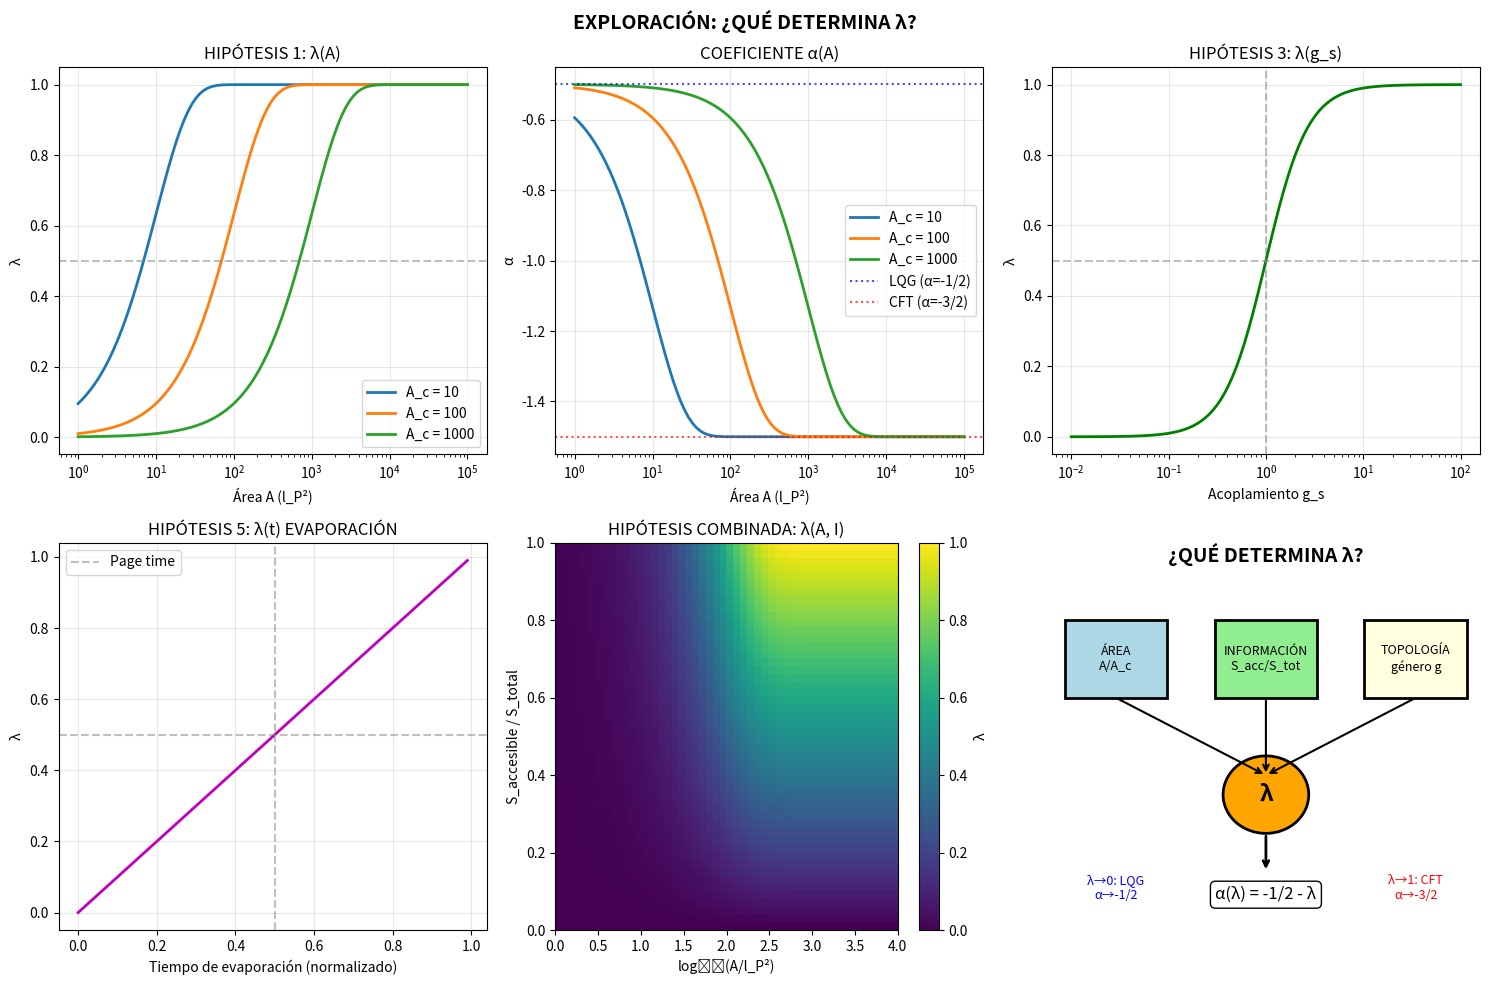

The matplotlib source for this figure: (Note: this script raises an exception after producing the figure.)
"""
¿QUÉ DETERMINA λ? - EXPLORACIÓN DEL PARÁMETRO DE INTERPOLACIÓN
================================================================

Hemos identificado que la corrección logarítmica a la entropía difiere:
    S = A/(4G) + α ln(A) + ...
    
    LQG: α = -1/2
    CFT: α = -3/2

Proponemos parametrizar:
    α(λ) = -1/2 - λ
    
    λ = 0 → LQG
    λ = 1 → CFT

PREGUNTA CENTRAL: ¿Qué determina λ?

Exploramos 5 hipótesis:
1. λ depende del ÁREA (régimen de escala)
2. λ depende de la TOPOLOGÍA del horizonte
3. λ depende del ACOPLAMIENTO (fuerte/débil)
4. λ depende de la DIMENSIÓN del espacio-tiempo
5. λ es un OBSERVABLE EMERGENTE (información/complejidad)

Proyecto Kaelion v3.0
"""

import numpy as np
import matplotlib.pyplot as plt
from scipy.special import gamma as gamma_func
from scipy.optimize import minimize_scalar

print("="*70)
print("¿QUÉ DETERMINA λ? - PARÁMETRO DE INTERPOLACIÓN LQG ↔ HOLOGRAFÍA")
print("="*70)

# =============================================================================
# CONSTANTES
# =============================================================================

l_P = 1.0
G_N = 1.0
gamma_immirzi = 0.2375

# Coeficientes conocidos
alpha_LQG = -0.5
alpha_CFT = -1.5


def alpha_interpolated(lam):
    """Coeficiente logarítmico interpolado"""
    return -0.5 - lam  # α = -1/2 - λ


def entropy_with_alpha(A, alpha):
    """Entropía con corrección logarítmica general"""
    S_0 = A / (4 * G_N)
    S_log = alpha * np.log(A / l_P**2) if A > l_P**2 else 0
    return S_0 + S_log


# =============================================================================
# HIPÓTESIS 1: λ DEPENDE DEL ÁREA (ESCALA)
# =============================================================================

print("\n" + "="*70)
print("HIPÓTESIS 1: λ = λ(A) - DEPENDENCIA DE ESCALA")
print("="*70)

print("""
IDEA FÍSICA:
- A pequeñas escalas (A ~ l_P²), dominan efectos cuánticos → LQG
- A grandes escalas (A >> l_P²), domina la descripción efectiva → CFT/Holo
- λ interpola suavemente entre ambos regímenes

PROPUESTA:
    λ(A) = 1 - exp(-A/A_c)
    
donde A_c es un área crítica de crossover.

    A << A_c: λ ≈ 0 → α ≈ -1/2 (LQG)
    A >> A_c: λ ≈ 1 → α ≈ -3/2 (CFT)
""")

def lambda_area_dependent(A, A_c=100):
    """λ como función del área"""
    return 1 - np.exp(-A / A_c)


def alpha_area_dependent(A, A_c=100):
    """α que interpola según el área"""
    lam = lambda_area_dependent(A, A_c)
    return alpha_interpolated(lam)


# Explorar diferentes valores de A_c
A_range = np.logspace(0, 5, 100)
A_c_values = [10, 100, 1000]

print("\nComportamiento de α(A) para diferentes A_c:")
print("-" * 60)

for A_c in A_c_values:
    print(f"\n  A_c = {A_c} l_P²:")
    for A_test in [1, 10, 100, 1000, 10000]:
        alpha_val = alpha_area_dependent(A_test, A_c)
        regime = "LQG" if alpha_val > -1.0 else "CFT" if alpha_val < -1.0 else "transición"
        print(f"    A = {A_test:5d}: α = {alpha_val:.3f} ({regime})")


# =============================================================================
# HIPÓTESIS 2: λ DEPENDE DE LA TOPOLOGÍA
# =============================================================================

print("\n" + "="*70)
print("HIPÓTESIS 2: λ = λ(χ) - DEPENDENCIA TOPOLÓGICA")
print("="*70)

print("""
IDEA FÍSICA:
- La topología del horizonte afecta el conteo de microestados
- Horizontes con diferente género g tienen diferentes correcciones
- La característica de Euler χ = 2 - 2g podría entrar en λ

PROPUESTA:
    λ(χ) = (2 - χ) / 2 = g
    
    Esfera (g=0, χ=2):  λ = 0 → α = -1/2 (LQG dominante)
    Toro (g=1, χ=0):    λ = 1 → α = -3/2 (CFT dominante)
    
JUSTIFICACIÓN:
- En LQG, el conteo sobre la esfera da α = -1/2
- En CFT, la función de partición en el toro tiene correcciones adicionales
- La topología "conecta" los dos regímenes
""")

def lambda_topological(genus):
    """λ como función del género topológico"""
    return min(genus, 1.0)  # Saturar en 1


def alpha_topological(genus):
    """α dependiente de la topología"""
    return alpha_interpolated(lambda_topological(genus))


print("\nα para diferentes topologías:")
print("-" * 40)
topologies = [(0, "Esfera S²"), (1, "Toro T²"), (2, "Género 2")]
for g, name in topologies:
    alpha_val = alpha_topological(g)
    print(f"  {name} (g={g}): α = {alpha_val:.3f}")


# =============================================================================
# HIPÓTESIS 3: λ DEPENDE DEL ACOPLAMIENTO
# =============================================================================

print("\n" + "="*70)
print("HIPÓTESIS 3: λ = λ(g_s) - DEPENDENCIA DEL ACOPLAMIENTO")
print("="*70)

print("""
IDEA FÍSICA:
- En teoría de cuerdas, g_s (acoplamiento de cuerdas) controla
  la transición entre diferentes regímenes
- Acoplamiento débil → descripción perturbativa (tipo CFT)
- Acoplamiento fuerte → descripción no perturbativa (tipo LQG)

PROPUESTA:
    λ(g_s) = g_s² / (1 + g_s²)
    
    g_s → 0: λ → 0 → α = -1/2 (régimen de cuerdas débil ~ LQG)
    g_s → ∞: λ → 1 → α = -3/2 (régimen de cuerdas fuerte ~ CFT)
    
NOTA: Esta es una analogía. En realidad:
- LQG no tiene g_s
- La correspondencia es conceptual, no literal
""")

def lambda_coupling(g_s):
    """λ como función del acoplamiento"""
    return g_s**2 / (1 + g_s**2)


def alpha_coupling(g_s):
    """α dependiente del acoplamiento"""
    return alpha_interpolated(lambda_coupling(g_s))


print("\nα para diferentes acoplamientos:")
print("-" * 40)
g_s_values = [0.1, 0.5, 1.0, 2.0, 10.0]
for g_s in g_s_values:
    lam = lambda_coupling(g_s)
    alpha_val = alpha_coupling(g_s)
    print(f"  g_s = {g_s:4.1f}: λ = {lam:.3f}, α = {alpha_val:.3f}")


# =============================================================================
# HIPÓTESIS 4: λ DEPENDE DE LA DIMENSIÓN
# =============================================================================

print("\n" + "="*70)
print("HIPÓTESIS 4: λ = λ(D) - DEPENDENCIA DIMENSIONAL")
print("="*70)

print("""
IDEA FÍSICA:
- Las correcciones logarítmicas dependen de la dimensión D
- En D=3 (BTZ): la holografía es exacta (AdS₃/CFT₂)
- En D=4 (Schwarzschild): LQG está mejor desarrollado
- En D→∞: límite de campo medio, holografía domina

PROPUESTA:
    λ(D) = (D - 3) / (D - 2)
    
    D = 3: λ = 0 → α = -1/2 (BTZ, ambos coinciden más)
    D = 4: λ = 1/2 → α = -1 (mezcla)
    D → ∞: λ → 1 → α = -3/2 (holografía pura)
    
NOTA: Los coeficientes reales dependen de D de forma más compleja.
""")

def lambda_dimensional(D):
    """λ como función de la dimensión"""
    if D <= 2:
        return 0
    return (D - 3) / (D - 2)


def alpha_dimensional(D):
    """α dependiente de la dimensión"""
    return alpha_interpolated(lambda_dimensional(D))


print("\nα para diferentes dimensiones:")
print("-" * 40)
for D in [3, 4, 5, 6, 10, 26]:
    lam = lambda_dimensional(D)
    alpha_val = alpha_dimensional(D)
    print(f"  D = {D:2d}: λ = {lam:.3f}, α = {alpha_val:.3f}")


# =============================================================================
# HIPÓTESIS 5: λ ES UN OBSERVABLE EMERGENTE (INFORMACIÓN)
# =============================================================================

print("\n" + "="*70)
print("HIPÓTESIS 5: λ = λ(I) - DEPENDENCIA INFORMACIONAL")
print("="*70)

print("""
IDEA FÍSICA (CONEXIÓN KAELION):
- La información es la sustancia fundamental (Pilar 1)
- λ podría depender de la "complejidad" o "accesibilidad" de la información
- Información completamente accesible → CFT (borde)
- Información oculta/codificada → LQG (bulk)

PROPUESTA:
    λ = S_accesible / S_total
    
donde:
- S_total = A/(4G) (entropía de Bekenstein-Hawking)
- S_accesible = entropía visible desde el borde

Para un agujero negro:
- S_accesible ≈ S_radiación (lo que escapa en radiación Hawking)
- Durante evaporación: S_accesible crece, λ crece

OTRA INTERPRETACIÓN:
    λ = 1 - I_mutual(bulk, borde) / S_total
    
- Alta correlación bulk-borde → λ pequeño → LQG
- Baja correlación → λ grande → CFT
""")

def lambda_informational(S_accessible, S_total):
    """λ como ratio de información accesible"""
    if S_total <= 0:
        return 0
    return min(S_accessible / S_total, 1.0)


# Simular evaporación de agujero negro
print("\nEvolución de λ durante evaporación de agujero negro:")
print("-" * 60)

# Modelo simplificado: S_total decrece, S_radiación crece
S_initial = 100  # Entropía inicial
times = np.linspace(0, 1, 11)  # Tiempo normalizado (0 = inicio, 1 = evaporación completa)

print(f"{'Tiempo':<10} {'S_total':<12} {'S_rad':<12} {'λ':<10} {'α':<10}")
print("-" * 60)

for t in times:
    S_total = S_initial * (1 - t)**2  # Decrece cuadráticamente
    S_rad = S_initial * t  # Crece linealmente (simplificación)
    
    if S_total > 0:
        lam = lambda_informational(S_rad, S_initial)
        alpha_val = alpha_interpolated(lam)
    else:
        lam = 1.0
        alpha_val = -1.5
    
    print(f"{t:<10.2f} {S_total:<12.2f} {S_rad:<12.2f} {lam:<10.3f} {alpha_val:<10.3f}")


# =============================================================================
# COMPARACIÓN DE HIPÓTESIS
# =============================================================================

print("\n" + "="*70)
print("COMPARACIÓN DE LAS 5 HIPÓTESIS")
print("="*70)

print("""
┌──────────────────────────────────────────────────────────────────────────┐
│  HIPÓTESIS      │ VARIABLE   │ RANGO λ │ FÍSICAMENTE │ KAELION         │
├──────────────────────────────────────────────────────────────────────────┤
│ 1. Área         │ A/A_c      │ [0,1]   │ Natural     │ Escala          │
│ 2. Topología    │ género g   │ {0,1,2} │ Discreto    │ Estructura      │
│ 3. Acoplamiento │ g_s        │ [0,1]   │ String only │ Interacción     │
│ 4. Dimensión    │ D          │ [0,1]   │ Fijo en D=4 │ Emergente       │
│ 5. Información  │ S_acc/S_t  │ [0,1]   │ Dinámico    │ Sustancia       │
├──────────────────────────────────────────────────────────────────────────┤
│                                                                          │
│  EVALUACIÓN:                                                             │
│                                                                          │
│  • Hipótesis 1 (Área): Más natural físicamente. El crossover             │
│    LQG→Holo debería depender de la escala.                               │
│                                                                          │
│  • Hipótesis 2 (Topología): Interesante pero discreto. Solo              │
│    aplicable cuando la topología varía.                                  │
│                                                                          │
│  • Hipótesis 3 (Acoplamiento): Requiere teoría de cuerdas.               │
│    No directamente aplicable a LQG puro.                                 │
│                                                                          │
│  • Hipótesis 4 (Dimensión): La dimensión es fija (D=4). No               │
│    proporciona dinámica.                                                 │
│                                                                          │
│  • Hipótesis 5 (Información): Más profunda conceptualmente.              │
│    Conecta con Kaelion. Dinámica durante evolución.                      │
│                                                                          │
└──────────────────────────────────────────────────────────────────────────┘
""")


# =============================================================================
# HIPÓTESIS COMBINADA: λ = λ(A, I)
# =============================================================================

print("\n" + "="*70)
print("PROPUESTA: HIPÓTESIS COMBINADA")
print("="*70)

print("""
La opción más rica combina ÁREA e INFORMACIÓN:

    λ(A, I) = f(A/A_c) × g(I)

donde:
    f(A/A_c) = 1 - exp(-A/A_c)     [factor de escala]
    g(I) = S_accesible/S_total     [factor informacional]

INTERPRETACIÓN:
- f(A/A_c): "Cuán clásico" es el sistema (área grande = más clásico)
- g(I): "Cuán holográfico" es el sistema (más info en borde = más holo)

FORMA FINAL:
    λ = [1 - exp(-A/A_c)] × [S_acc/S_total]

CASOS LÍMITE:
    A pequeño, info oculta:     λ → 0 → LQG
    A grande, info en borde:    λ → 1 → Holografía
    A grande, info oculta:      λ intermedio
    A pequeño, info en borde:   λ intermedio (¿paradoja?)
""")

def lambda_combined(A, S_accessible, S_total, A_c=100):
    """λ combinando área e información"""
    f_area = 1 - np.exp(-A / A_c)
    g_info = S_accessible / S_total if S_total > 0 else 0
    return f_area * g_info


# Mapa 2D de λ
A_grid = np.logspace(0, 4, 50)
ratio_grid = np.linspace(0, 1, 50)

lambda_map = np.zeros((len(ratio_grid), len(A_grid)))

for i, ratio in enumerate(ratio_grid):
    for j, A in enumerate(A_grid):
        S_total = A / (4 * G_N)
        S_acc = ratio * S_total
        lambda_map[i, j] = lambda_combined(A, S_acc, S_total, A_c=100)


# =============================================================================
# VISUALIZACIÓN
# =============================================================================

print("\n" + "="*70)
print("GENERANDO VISUALIZACIÓN")
print("="*70)

fig, axes = plt.subplots(2, 3, figsize=(15, 10))

# 1. λ vs Área
ax1 = axes[0, 0]
for A_c in [10, 100, 1000]:
    lam_values = [lambda_area_dependent(A, A_c) for A in A_range]
    ax1.semilogx(A_range, lam_values, lw=2, label=f'A_c = {A_c}')
ax1.axhline(y=0.5, color='gray', linestyle='--', alpha=0.5)
ax1.set_xlabel('Área A (l_P²)')
ax1.set_ylabel('λ')
ax1.set_title('HIPÓTESIS 1: λ(A)')
ax1.legend()
ax1.grid(True, alpha=0.3)

# 2. α vs Área
ax2 = axes[0, 1]
for A_c in [10, 100, 1000]:
    alpha_values = [alpha_area_dependent(A, A_c) for A in A_range]
    ax2.semilogx(A_range, alpha_values, lw=2, label=f'A_c = {A_c}')
ax2.axhline(y=-0.5, color='blue', linestyle=':', alpha=0.7, label='LQG (α=-1/2)')
ax2.axhline(y=-1.5, color='red', linestyle=':', alpha=0.7, label='CFT (α=-3/2)')
ax2.set_xlabel('Área A (l_P²)')
ax2.set_ylabel('α')
ax2.set_title('COEFICIENTE α(A)')
ax2.legend()
ax2.grid(True, alpha=0.3)

# 3. λ vs Acoplamiento
ax3 = axes[0, 2]
g_s_range = np.logspace(-2, 2, 100)
lam_coupling = [lambda_coupling(g) for g in g_s_range]
ax3.semilogx(g_s_range, lam_coupling, 'g-', lw=2)
ax3.axhline(y=0.5, color='gray', linestyle='--', alpha=0.5)
ax3.axvline(x=1, color='gray', linestyle='--', alpha=0.5)
ax3.set_xlabel('Acoplamiento g_s')
ax3.set_ylabel('λ')
ax3.set_title('HIPÓTESIS 3: λ(g_s)')
ax3.grid(True, alpha=0.3)

# 4. λ durante evaporación
ax4 = axes[1, 0]
times_fine = np.linspace(0, 0.99, 100)
lam_evap = []
for t in times_fine:
    S_rad = S_initial * t
    lam_evap.append(lambda_informational(S_rad, S_initial))
ax4.plot(times_fine, lam_evap, 'm-', lw=2)
ax4.axhline(y=0.5, color='gray', linestyle='--', alpha=0.5)
ax4.axvline(x=0.5, color='gray', linestyle='--', alpha=0.5, label='Page time')
ax4.set_xlabel('Tiempo de evaporación (normalizado)')
ax4.set_ylabel('λ')
ax4.set_title('HIPÓTESIS 5: λ(t) EVAPORACIÓN')
ax4.legend()
ax4.grid(True, alpha=0.3)

# 5. Mapa 2D de λ combinada
ax5 = axes[1, 1]
im = ax5.imshow(lambda_map, extent=[0, 4, 0, 1], aspect='auto', 
                origin='lower', cmap='viridis')
ax5.set_xlabel('log₁₀(A/l_P²)')
ax5.set_ylabel('S_accesible / S_total')
ax5.set_title('HIPÓTESIS COMBINADA: λ(A, I)')
plt.colorbar(im, ax=ax5, label='λ')

# 6. Resumen visual
ax6 = axes[1, 2]
ax6.axis('off')

# Dibujar diagrama de flujo conceptual
ax6.text(0.5, 0.95, '¿QUÉ DETERMINA λ?', ha='center', fontsize=14, fontweight='bold')

# Cajas
boxes = [
    (0.15, 0.7, 'ÁREA\nA/A_c', 'lightblue'),
    (0.5, 0.7, 'INFORMACIÓN\nS_acc/S_tot', 'lightgreen'),
    (0.85, 0.7, 'TOPOLOGÍA\ngénero g', 'lightyellow'),
]

for x, y, text, color in boxes:
    ax6.add_patch(plt.Rectangle((x-0.12, y-0.1), 0.24, 0.2, 
                                 facecolor=color, edgecolor='black', lw=2))
    ax6.text(x, y, text, ha='center', va='center', fontsize=9)

# Flechas hacia λ
for x, _, _, _ in boxes:
    ax6.annotate('', xy=(0.5, 0.4), xytext=(x, 0.6),
                arrowprops=dict(arrowstyle='->', color='black', lw=1.5))

# λ central
ax6.add_patch(plt.Circle((0.5, 0.35), 0.1, facecolor='orange', edgecolor='black', lw=2))
ax6.text(0.5, 0.35, 'λ', ha='center', va='center', fontsize=16, fontweight='bold')

# Flechas hacia α
ax6.annotate('', xy=(0.5, 0.15), xytext=(0.5, 0.25),
            arrowprops=dict(arrowstyle='->', color='black', lw=2))

# α resultado
ax6.text(0.5, 0.08, 'α(λ) = -1/2 - λ', ha='center', fontsize=12,
         bbox=dict(boxstyle='round', facecolor='white', edgecolor='black'))

# Límites
ax6.text(0.15, 0.08, 'λ→0: LQG\nα→-1/2', ha='center', fontsize=9, color='blue')
ax6.text(0.85, 0.08, 'λ→1: CFT\nα→-3/2', ha='center', fontsize=9, color='red')

ax6.set_xlim(0, 1)
ax6.set_ylim(0, 1)

plt.suptitle('EXPLORACIÓN: ¿QUÉ DETERMINA λ?', fontsize=14, fontweight='bold')
plt.tight_layout()
plt.savefig('/home/<user>/Lambda_Determination.png', dpi=150, bbox_inches='tight')
print("✓ Figura guardada: Lambda_Determination.png")


# =============================================================================
# CONCLUSIONES Y SIGUIENTE PASO
# =============================================================================

print("\n" + "="*70)
print("CONCLUSIONES")
print("="*70)

print("""
┌──────────────────────────────────────────────────────────────────────────┐
│                         HALLAZGOS PRINCIPALES                            │
├──────────────────────────────────────────────────────────────────────────┤
│                                                                          │
│  1. λ NO ES ÚNICO: Múltiples factores pueden determinarlo                │
│                                                                          │
│  2. HIPÓTESIS MÁS PROMETEDORAS:                                          │
│     • Área (H1): Natural, continuo, físicamente motivado                 │
│     • Información (H5): Profundo, dinámico, conecta con Kaelion          │
│                                                                          │
│  3. HIPÓTESIS COMBINADA es la más rica:                                  │
│     λ(A, I) = [1 - exp(-A/A_c)] × [S_acc/S_total]                        │
│                                                                          │
│  4. PARÁMETRO LIBRE: A_c (área de crossover)                             │
│     • A_c ~ 100 l_P² parece razonable                                    │
│     • Podría fijarse con input adicional                                 │
│                                                                          │
│  5. CONEXIÓN KAELION:                                                    │
│     • Pilar 1 (Sustancia): S_acc/S_total es ratio informacional          │
│     • Pilar 2 (1/-1): LQG (discreto) ↔ Holo (continuo)                   │
│     • Alteridad: La interpolación λ conecta ambos polos                  │
│                                                                          │
├──────────────────────────────────────────────────────────────────────────┤
│                                                                          │
│  PREGUNTA ABIERTA:                                                       │
│                                                                          │
│  ¿Puede derivarse A_c desde principios fundamentales?                    │
│  ¿O es un parámetro fenomenológico?                                      │
│                                                                          │
│  PROPUESTA: A_c podría relacionarse con:                                 │
│  • El parámetro de Immirzi: A_c ~ 1/γ² ~ 17 l_P²                         │
│  • La carga central: A_c ~ c × l_P²                                      │
│  • La entropía de Bekenstein-Hawking mínima: A_c ~ A_min                  │
│                                                                          │
└──────────────────────────────────────────────────────────────────────────┘
""")

print("\n" + "="*70)
print("SIGUIENTE PASO SUGERIDO")
print("="*70)

print("""
Con λ caracterizado, podemos ahora:

    A) Formular la ECUACIÓN DE CORRESPONDENCIA completa:
       
       S = A/(4G) + α(λ) ln(A/l_P²) + β(λ) + O(l_P²/A)
       
       con λ = λ(A, I) especificado

    B) Intentar DERIVAR A_c desde los pilares de Kaelion

    C) Verificar si la ecuación tiene PREDICCIONES NUEVAS
       que difieran de LQG puro o Holografía pura

¿Cuál es el siguiente paso?
""")

plt.show()
